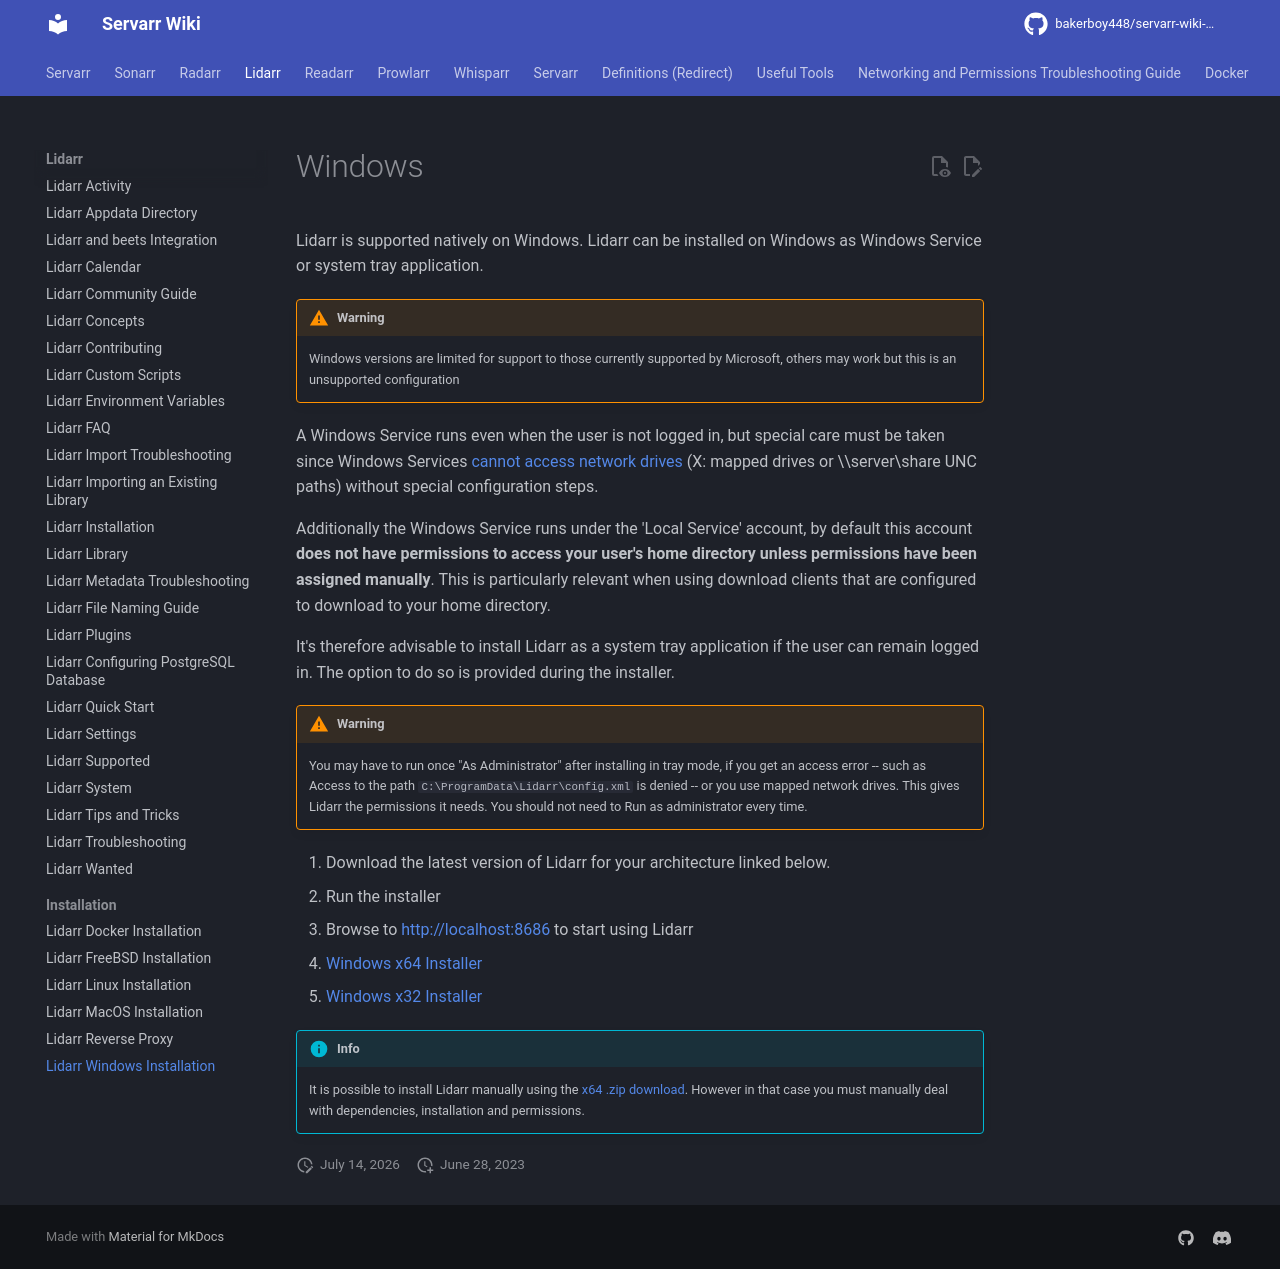

repository: bakerboy448/servarr-wiki-mkdocs · page: pr-preview/pr-33/lidarr/installation/windows/index.html · generator: mkdocs

---
title: Lidarr Windows Installation
description: Windows installation guide for Lidarr
tags:
  - installation
  - lidarr
  - windows
---
# Windows

Lidarr is supported natively on Windows. Lidarr can be installed on Windows as Windows Service or system tray application.
!!! warning
    Windows versions are limited for support to those currently supported by Microsoft, others may work but this is an unsupported configuration

A Windows Service runs even when the user is not logged in, but special care must be taken since Windows Services [cannot access network drives](https://learn.microsoft.com/en-us/windows/win32/services/services-and-redirected-drives) (X:\ mapped drives or \\\server\share UNC paths) without special configuration steps.

Additionally the Windows Service runs under the 'Local Service' account, by default this account **does not have permissions to access your user's home directory unless permissions have been assigned manually**. This is particularly relevant when using download clients that are configured to download to your home directory.

It's therefore advisable to install Lidarr as a system tray application if the user can remain logged in. The option to do so is provided during the installer.

!!! warning
    You may have to run once "As Administrator" after installing in tray mode, if you get an access error -- such as Access to the path `C:\ProgramData\Lidarr\config.xml` is denied -- or you use mapped network drives. This gives Lidarr the permissions it needs. You should not need to Run as administrator every time.

1. Download the latest version of Lidarr for your architecture linked below.
1. Run the installer
1. Browse to <http://localhost:8686> to start using Lidarr

- [Windows x64 Installer](https://lidarr.servarr.com/v1/update/master/updatefile?os=windows&runtime=netcore&arch=x64&installer=true)
- [Windows x32 Installer](https://lidarr.servarr.com/v1/update/master/updatefile?os=windows&runtime=netcore&arch=x86&installer=true)

!!! info
    It is possible to install Lidarr manually using the [x64 .zip download](https://lidarr.servarr.com/v1/update/master/updatefile?os=windows&runtime=netcore&arch=x64). However in that case you must manually deal with dependencies, installation and permissions.
